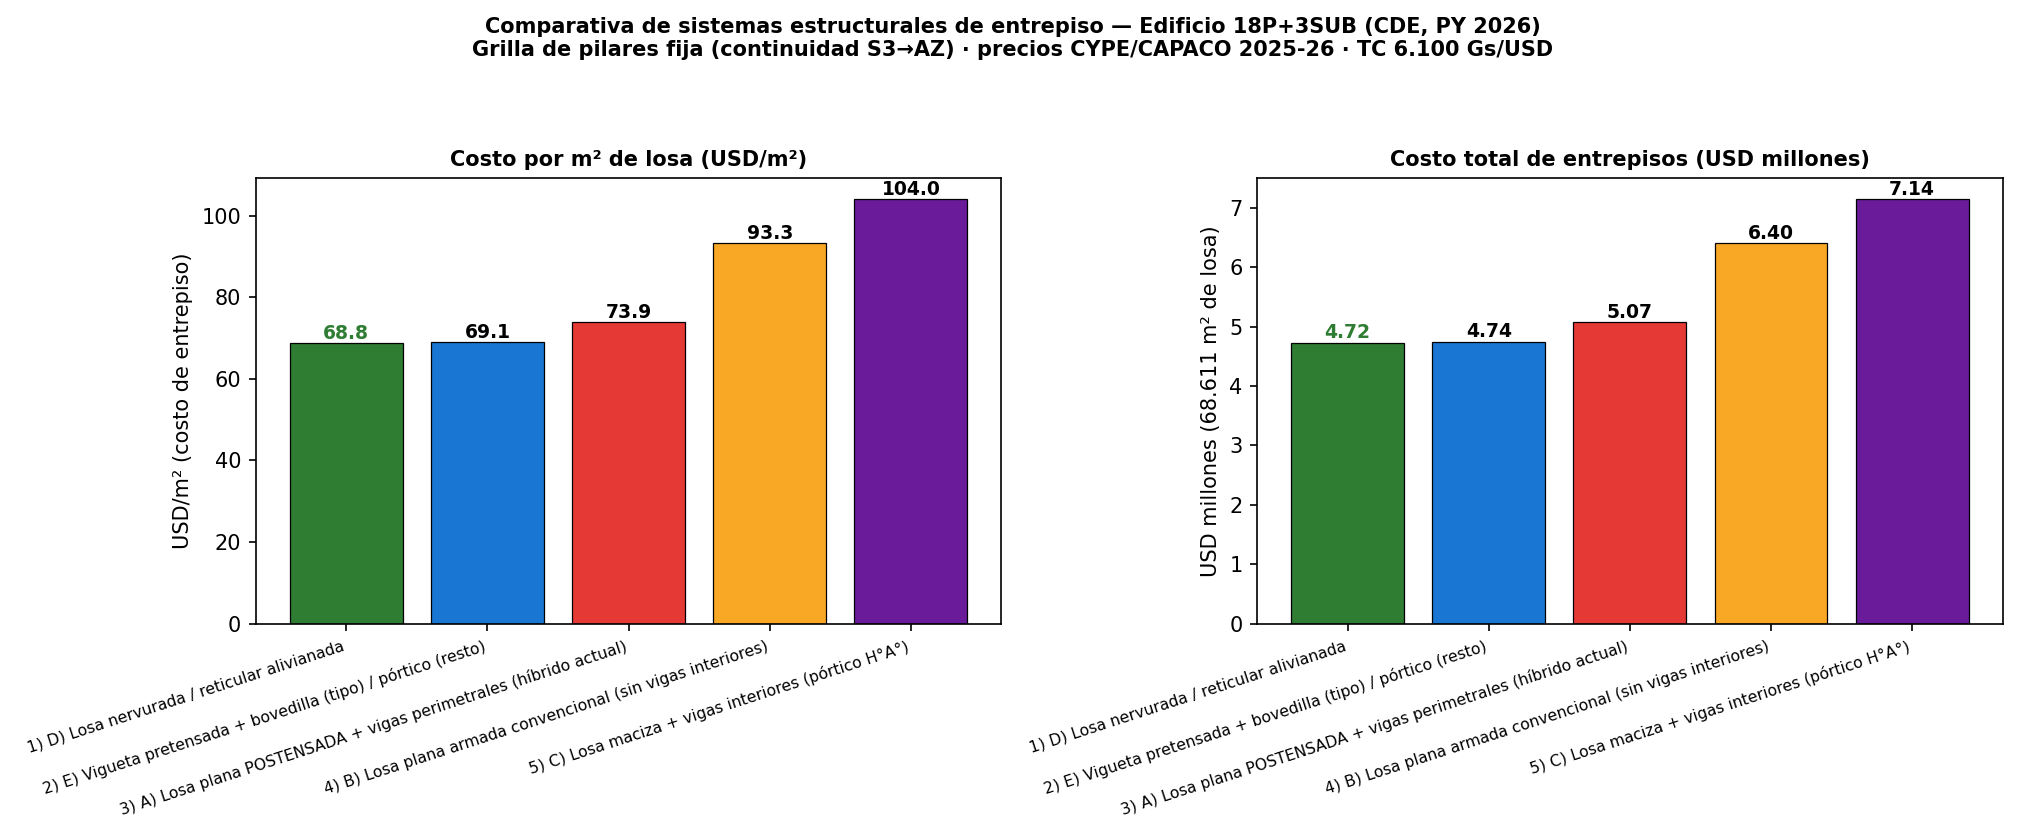

Values plotted in this chart, from the file beside it:
DETALLE POR NIVEL
sistema, nivel, tipo, area_m2, costo_m2_gs, costo_gs, concreto_m3, acero_kg, peso_propio_kNm2
A_PT_HIBRIDO, S3, SUB, 3145, 531315, 1670984794, 880.6, 25160, 7.0
A_PT_HIBRIDO, S2, SUB, 3145, 531315, 1670984794, 880.6, 25160, 7.0
A_PT_HIBRIDO, S1, SUB, 3145, 531315, 1670984794, 880.6, 25160, 7.0
A_PT_HIBRIDO, PB, PB, 3145, 531315, 1670984794, 880.6, 25160, 7.0
A_PT_HIBRIDO, P01, TIPO, 2949, 430879, 1270661581, 589.8, 20643, 5.0
A_PT_HIBRIDO, P02, TIPO, 2949, 430879, 1270661581, 589.8, 20643, 5.0
A_PT_HIBRIDO, P03, TIPO, 2949, 430879, 1270661581, 589.8, 20643, 5.0
A_PT_HIBRIDO, P04, TIPO, 2949, 430879, 1270661581, 589.8, 20643, 5.0
A_PT_HIBRIDO, P05, TIPO, 2949, 430879, 1270661581, 589.8, 20643, 5.0
A_PT_HIBRIDO, P06, TIPO, 2949, 430879, 1270661581, 589.8, 20643, 5.0
A_PT_HIBRIDO, P07, TIPO, 2949, 430879, 1270661581, 589.8, 20643, 5.0
A_PT_HIBRIDO, P08, TIPO, 2949, 430879, 1270661581, 589.8, 20643, 5.0
A_PT_HIBRIDO, P09, TIPO, 2949, 430879, 1270661581, 589.8, 20643, 5.0
A_PT_HIBRIDO, P10, TIPO, 2949, 430879, 1270661581, 589.8, 20643, 5.0
A_PT_HIBRIDO, P11, TIPO, 2949, 430879, 1270661581, 589.8, 20643, 5.0
A_PT_HIBRIDO, P12, TIPO, 2949, 430879, 1270661581, 589.8, 20643, 5.0
A_PT_HIBRIDO, P13, TIPO, 2949, 430879, 1270661581, 589.8, 20643, 5.0
A_PT_HIBRIDO, P14, TIPO, 2949, 430879, 1270661581, 589.8, 20643, 5.0
A_PT_HIBRIDO, P15, TIPO, 2949, 430879, 1270661581, 589.8, 20643, 5.0
A_PT_HIBRIDO, P16, TIPO, 2949, 430879, 1270661581, 589.8, 20643, 5.0
A_PT_HIBRIDO, P17, TIPO, 2949, 430879, 1270661581, 589.8, 20643, 5.0
A_PT_HIBRIDO, P18, TIPO, 2949, 430879, 1270661581, 589.8, 20643, 5.0
A_PT_HIBRIDO, AZ, AZ, 2949, 471319, 1389920557, 648.8, 23592, 5.5
B_LOSA_PLANA_ARMADA, S3, SUB, 3145, 660751, 2078061643, 1038, 88060, 8.2
B_LOSA_PLANA_ARMADA, S2, SUB, 3145, 660751, 2078061643, 1038, 88060, 8.2
B_LOSA_PLANA_ARMADA, S1, SUB, 3145, 660751, 2078061643, 1038, 88060, 8.2
B_LOSA_PLANA_ARMADA, PB, PB, 3145, 660751, 2078061643, 1038, 88060, 8.2
B_LOSA_PLANA_ARMADA, P01, TIPO, 2949, 547789, 1615429761, 737.2, 70776, 6.2
B_LOSA_PLANA_ARMADA, P02, TIPO, 2949, 547789, 1615429761, 737.2, 70776, 6.2
B_LOSA_PLANA_ARMADA, P03, TIPO, 2949, 547789, 1615429761, 737.2, 70776, 6.2
B_LOSA_PLANA_ARMADA, P04, TIPO, 2949, 547789, 1615429761, 737.2, 70776, 6.2
B_LOSA_PLANA_ARMADA, P05, TIPO, 2949, 547789, 1615429761, 737.2, 70776, 6.2
B_LOSA_PLANA_ARMADA, P06, TIPO, 2949, 547789, 1615429761, 737.2, 70776, 6.2
B_LOSA_PLANA_ARMADA, P07, TIPO, 2949, 547789, 1615429761, 737.2, 70776, 6.2
B_LOSA_PLANA_ARMADA, P08, TIPO, 2949, 547789, 1615429761, 737.2, 70776, 6.2
B_LOSA_PLANA_ARMADA, P09, TIPO, 2949, 547789, 1615429761, 737.2, 70776, 6.2
B_LOSA_PLANA_ARMADA, P10, TIPO, 2949, 547789, 1615429761, 737.2, 70776, 6.2
B_LOSA_PLANA_ARMADA, P11, TIPO, 2949, 547789, 1615429761, 737.2, 70776, 6.2
B_LOSA_PLANA_ARMADA, P12, TIPO, 2949, 547789, 1615429761, 737.2, 70776, 6.2
B_LOSA_PLANA_ARMADA, P13, TIPO, 2949, 547789, 1615429761, 737.2, 70776, 6.2
B_LOSA_PLANA_ARMADA, P14, TIPO, 2949, 547789, 1615429761, 737.2, 70776, 6.2
B_LOSA_PLANA_ARMADA, P15, TIPO, 2949, 547789, 1615429761, 737.2, 70776, 6.2
B_LOSA_PLANA_ARMADA, P16, TIPO, 2949, 547789, 1615429761, 737.2, 70776, 6.2
B_LOSA_PLANA_ARMADA, P17, TIPO, 2949, 547789, 1615429761, 737.2, 70776, 6.2
B_LOSA_PLANA_ARMADA, P18, TIPO, 2949, 547789, 1615429761, 737.2, 70776, 6.2
B_LOSA_PLANA_ARMADA, AZ, AZ, 2949, 564273, 1664041077, 737.2, 76674, 6.2
C_PORTAICO_VIGAS, S3, SUB, 3145, 674239, 2120480774, 880.6, 94350, 7.0
C_PORTAICO_VIGAS, S2, SUB, 3145, 674239, 2120480774, 880.6, 94350, 7.0
C_PORTAICO_VIGAS, S1, SUB, 3145, 674239, 2120480774, 880.6, 94350, 7.0
C_PORTAICO_VIGAS, PB, PB, 3145, 674239, 2120480774, 880.6, 94350, 7.0
C_PORTAICO_VIGAS, P01, TIPO, 2949, 625514, 1844641494, 766.7, 79623, 6.5
C_PORTAICO_VIGAS, P02, TIPO, 2949, 625514, 1844641494, 766.7, 79623, 6.5
C_PORTAICO_VIGAS, P03, TIPO, 2949, 625514, 1844641494, 766.7, 79623, 6.5
C_PORTAICO_VIGAS, P04, TIPO, 2949, 625514, 1844641494, 766.7, 79623, 6.5
C_PORTAICO_VIGAS, P05, TIPO, 2949, 625514, 1844641494, 766.7, 79623, 6.5
C_PORTAICO_VIGAS, P06, TIPO, 2949, 625514, 1844641494, 766.7, 79623, 6.5
C_PORTAICO_VIGAS, P07, TIPO, 2949, 625514, 1844641494, 766.7, 79623, 6.5
C_PORTAICO_VIGAS, P08, TIPO, 2949, 625514, 1844641494, 766.7, 79623, 6.5
C_PORTAICO_VIGAS, P09, TIPO, 2949, 625514, 1844641494, 766.7, 79623, 6.5
... 63 more rows
